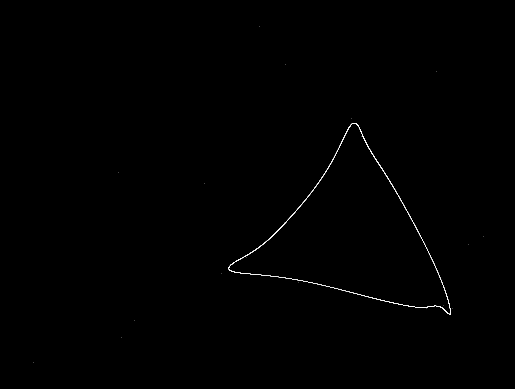

The script that saved this image: (Note: this script raises an exception after producing the figure.)
import random
import math
from time import time
from matplotlib import pyplot

n = 12
found = 0

while found < n:
    x = random.uniform(-0.5,0.5)
    y = random.uniform(-0.5,0.5)

    #random alternative point nearby - perturb x,y by epsilon
    xe = x + random.uniform(-0.5, 0.5)/1000
    ye = y + random.uniform(-0.5,0.5)/1000

    #distance between two points
    dx = xe-x
    dy = ye-y
    d0 = math.sqrt(dx*dx + dy*dy) #sqrt distance

    a = [random.uniform(-2,2) for i in range(17)]

    #lists to store the path, which we graph
    x_list = [x]
    y_list = [y]

    #initialising convergence boolean and lyapunov exponent
    lyapunov = 0
    converging = False

    #main generating loop
    for i in range(10000):
        xnew = a[0] + a[1]*x + a[2]*x*x + a[3]*y + a[4]*y*y + a[5]*x*y
        ynew = a[6] + a[7]*x + a[8]*x*x + a[9]*y + a[10]*y*y + a[11]*x*y

        #Checking for convergence to infinity to rule out
        if abs(xnew) > 1e10 or abs(ynew) > 1e10: 
            converging = True
            break

        #check if we converge to a single value
        if abs(x-xnew) < 1e-10 and abs(y-ynew) < 1e-10: 
            converging = True
            break

        #checking for chaotic behaviour
        if i > 1000:
            #compute next alternative point
            xenew = a[0] + a[1]*xe + a[2]*xe*xe + a[3]*ye + a[4]*ye*ye + a[5]*xe*ye
            yenew = a[6] + a[7]*xe + a[8]*xe*xe + a[9]*ye + a[10]*ye*ye + a[11]*xe*ye

            dx = xenew - xe
            dy = yenew - ye
            d = math.sqrt(dx*dx + dy*dy)

            #update the lyapunov exponent
            lyapunov += math.log(abs(d/d0))

            #rescale alternate point
            xe = xnew + d0*dx/d
            ye = ynew + d0*dy/d


        #updating (x,y)
        x = xnew
        y = ynew

        x_list.append(x)
        y_list.append(y)
    
    #Checking if we have found chaotic behaviour
    if not converging and lyapunov >= 20:
        found +=1;
        print("We found a strange attractor with L = "+ str(lyapunov))

        #clear figure
        pyplot.clf()

        #pyplot design
        pyplot.style.use('dark_background')
        pyplot.axis('off')

        pyplot.scatter(x_list, y_list, s = 0.1, c = 'white', linewidth = 0,)

        pyplot.savefig('pics/' + str(time()) + '.png', dpi = 300)
        #pyplot.show()
